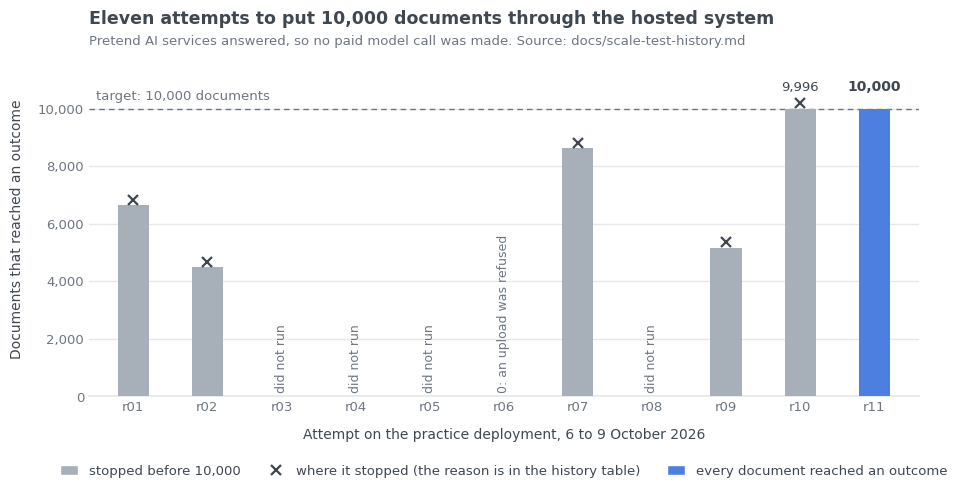

Generate this figure with matplotlib: (Note: this script raises an exception after producing the figure.)
"""Draws docs/images/scale-tests.png: the eleven numbered attempts to run 10,000 documents.

Every number below is copied from docs/scale-test-history.md (the "Attempts" table). Nothing is estimated.
Attempts r03, r04, r05 and r08 never processed a document: three stopped on test-setup errors and one was not
started because the sign-in had too little time left. They are marked "did not run" rather than drawn as zero.
r06 is a real zero: one upload in 9,461 was refused, so no document was processed.

Run from anywhere:  python docs/images/scale-tests.py
Needs matplotlib and seaborn (any recent version). The PNG is written beside this script.
"""
from pathlib import Path

import matplotlib
matplotlib.use("Agg")
import matplotlib.pyplot as plt
import seaborn as sns
from matplotlib.lines import Line2D
from matplotlib.patches import Patch

TARGET = 10_000

# (attempt, documents that reached an outcome, what happened)
ATTEMPTS = [
    ("r01", 6_647, "stopped"),
    ("r02", 4_498, "stopped"),
    ("r03", None, "did not run"),
    ("r04", None, "did not run"),
    ("r05", None, "did not run"),
    ("r06", 0, "stopped"),
    ("r07", 8_631, "stopped"),
    ("r08", None, "did not run"),
    ("r09", 5_162, "stopped"),
    ("r10", 9_996, "stopped"),
    ("r11", 10_000, "completed"),
]

ACCENT = "#4c7fe0"      # the attempt that reached the target
MUTED = "#a7afb8"       # attempts that stopped short
INK = "#3f4750"         # text
INK_SOFT = "#6e7681"    # secondary text
GRID = "#e6e8eb"

sns.set_theme(style="white", font="DejaVu Sans")
fig, ax = plt.subplots(figsize=(10, 5.2), dpi=160)
fig.patch.set_facecolor("white")
ax.set_facecolor("white")

positions = list(range(len(ATTEMPTS)))
for x, (name, decided, state) in zip(positions, ATTEMPTS):
    if decided is None:
        ax.text(x, 120, "did not run", rotation=90, ha="center", va="bottom", fontsize=9, color=INK_SOFT)
        continue
    colour = ACCENT if state == "completed" else MUTED
    ax.bar(x, decided, width=0.42, color=colour, linewidth=0, zorder=3)
    if state == "stopped" and decided > 0:
        ax.plot(x, decided + 180, marker="x", color=INK, markersize=7, markeredgewidth=1.6, linestyle="none", zorder=4)

# the target, labelled once
ax.axhline(TARGET, color=INK_SOFT, linewidth=1, linestyle=(0, (4, 3)), zorder=2)
ax.text(-0.5, TARGET + 200, "target: 10,000 documents", ha="left", va="bottom", fontsize=9.5, color=INK_SOFT)

# selective direct labels: the near miss and the attempt that reached the target
ax.text(9, 9_996 + 520, "9,996", ha="center", va="bottom", fontsize=9.5, color=INK)
ax.text(10, 10_000 + 520, "10,000", ha="center", va="bottom", fontsize=10, color=INK, fontweight="bold")
ax.text(5, 120, "0: an upload was refused", rotation=90, ha="center", va="bottom", fontsize=9, color=INK_SOFT)

ax.set_xticks(positions, [name for name, _, _ in ATTEMPTS])
ax.set_xlim(-0.6, len(ATTEMPTS) - 0.4)
ax.set_ylim(0, 11_600)
ax.set_yticks(range(0, 10_001, 2_000))
ax.yaxis.set_major_formatter(matplotlib.ticker.FuncFormatter(lambda v, _: f"{int(v):,}"))
ax.yaxis.grid(True, color=GRID, linewidth=1, zorder=0)
ax.set_axisbelow(True)
ax.tick_params(axis="both", colors=INK_SOFT, labelsize=9.5, length=0)
for side in ("top", "right", "left"):
    ax.spines[side].set_visible(False)
ax.spines["bottom"].set_color(GRID)

ax.set_xlabel("Attempt on the practice deployment, 6 to 9 October 2026", fontsize=10, color=INK, labelpad=10)
ax.set_ylabel("Documents that reached an outcome", fontsize=10, color=INK, labelpad=10)
ax.set_title("Eleven attempts to put 10,000 documents through the hosted system",
             fontsize=12.5, color=INK, loc="left", pad=28, fontweight="bold")
ax.text(0, 1.045, "Pretend AI services answered, so no paid model call was made. "
        "Source: docs/scale-test-history.md",
        transform=ax.transAxes, fontsize=9.5, color=INK_SOFT, ha="left", va="bottom")

legend = ax.legend(
    handles=[
        Patch(facecolor=MUTED, label="stopped before 10,000"),
        Line2D([], [], marker="x", color=INK, linestyle="none", markersize=7, markeredgewidth=1.6,
               label="where it stopped (the reason is in the history table)"),
        Patch(facecolor=ACCENT, label="every document reached an outcome"),
    ],
    loc="upper center", bbox_to_anchor=(0.5, -0.17), ncol=3, frameon=False, fontsize=9.5, labelcolor=INK,
    handlelength=1.4, columnspacing=2.0,
)

fig.tight_layout()
out = Path(__file__).with_name("scale-tests.png")
fig.savefig(out, dpi=160, facecolor="white")
print(f"wrote {out}")
